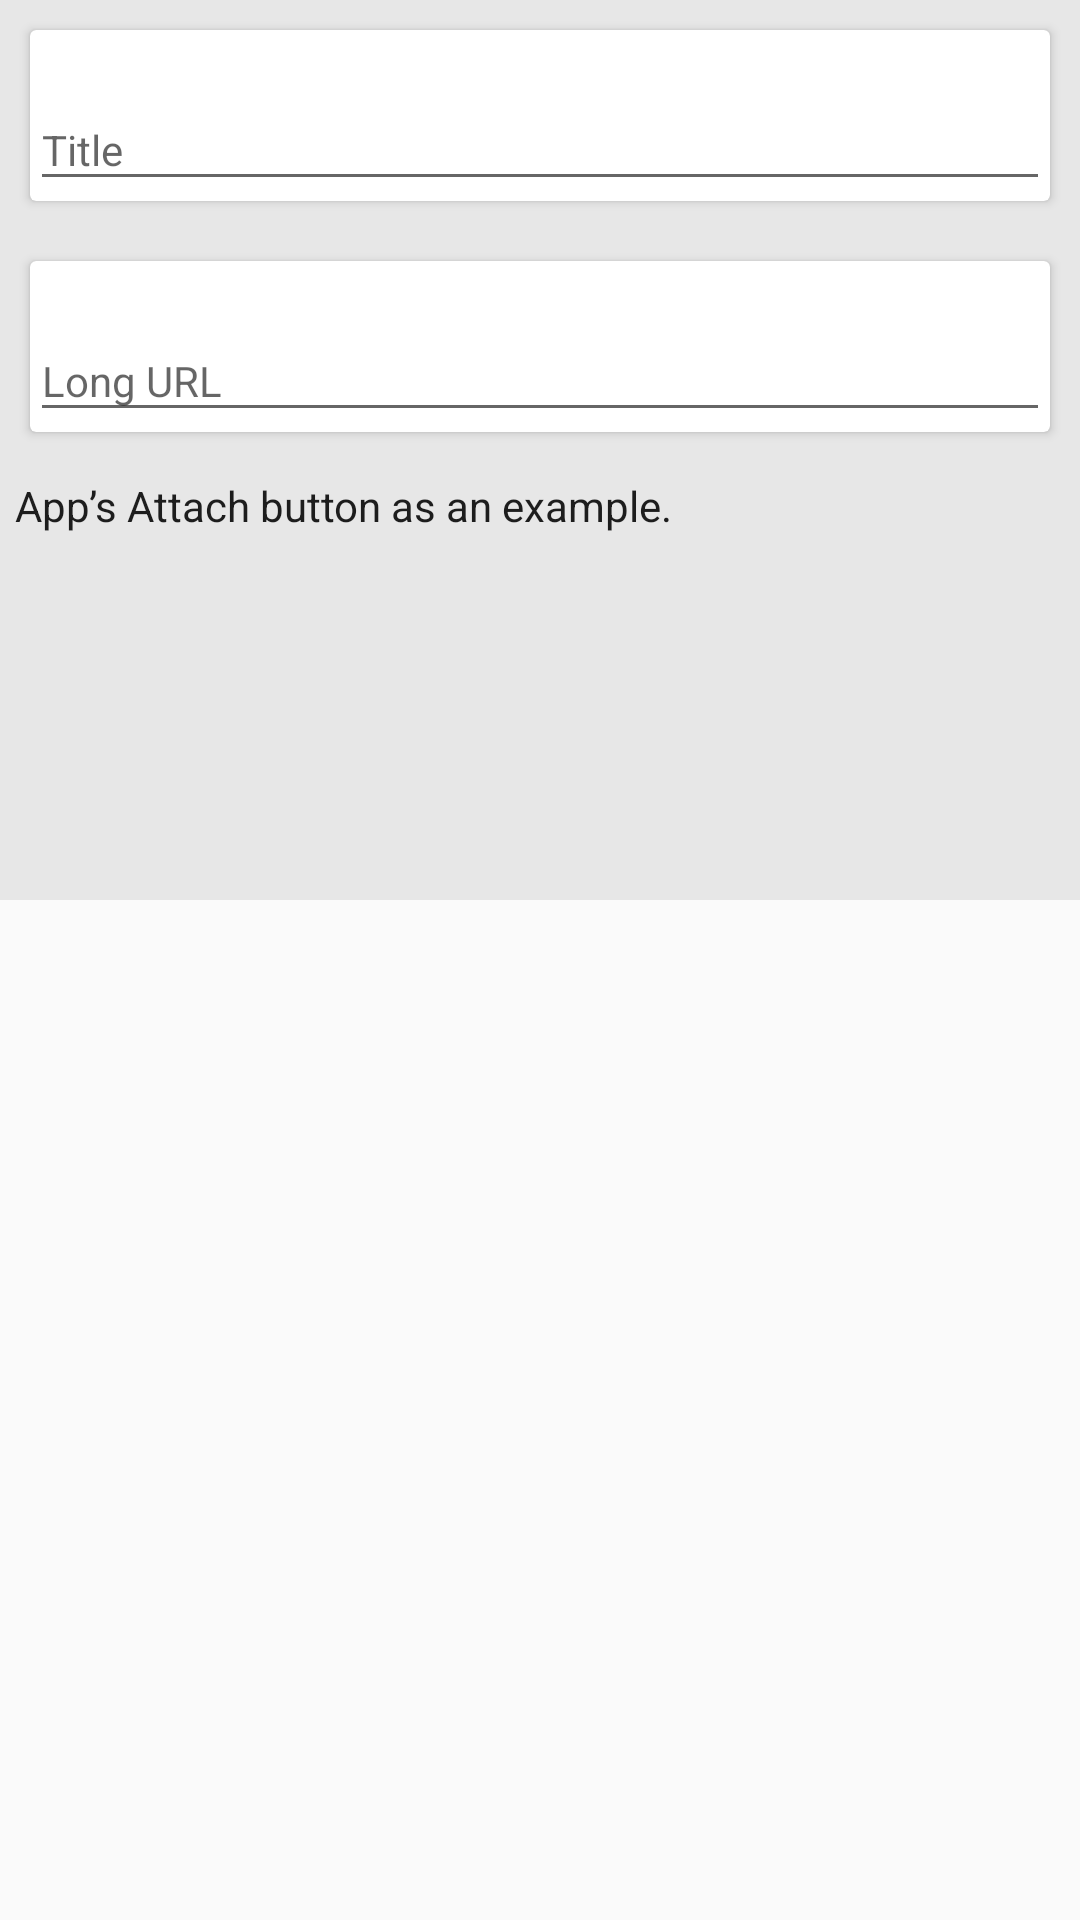

The Android layout XML behind this screen, and the referenced resources:
<!-- AndroidManifest.xml: application theme AppTheme -->
<!-- res/layout/dialog_add.xml -->
<LinearLayout xmlns:android="http://schemas.android.com/apk/res/android"
    xmlns:app="http://schemas.android.com/apk/res-auto"
    xmlns:tools="http://schemas.android.com/tools"
    android:layout_width="fill_parent"
    android:layout_height="fill_parent"
    android:clipChildren="false"
    android:minHeight="400dp"
    android:minWidth="300dp"
    android:orientation="vertical">


    <LinearLayout
        android:layout_width="match_parent"
        android:layout_height="300dp"
        android:background="#e7e7e7"
        android:orientation="vertical">

        <android.support.v7.widget.CardView
            android:layout_width="match_parent"
            android:layout_height="wrap_content"
            android:layout_margin="10dp">

            <android.support.design.widget.TextInputLayout
                android:id="@+id/TitleLayout"
                android:layout_width="match_parent"
                android:layout_height="wrap_content"
                android:layout_below="@+id/imageView"
                android:layout_centerHorizontal="true"
                android:layout_marginTop="10dp">

                <EditText
                    android:id="@+id/edtTitle"
                    android:layout_width="match_parent"
                    android:layout_height="match_parent"
                    android:ems="10"
                    android:hint="Title"
                    android:singleLine="true"
                    android:textAppearance="@android:style/TextAppearance.Small" />
            </android.support.design.widget.TextInputLayout>
        </android.support.v7.widget.CardView>

        <android.support.v7.widget.CardView
            android:layout_width="match_parent"
            android:layout_height="wrap_content"
            android:layout_margin="10dp"
            android:layout_marginBottom="40dp">


            <android.support.design.widget.TextInputLayout
                android:id="@+id/LongUrlLayout"
                android:layout_width="match_parent"
                android:layout_height="wrap_content"
                android:layout_below="@+id/imageView"
                android:layout_centerHorizontal="true"
                android:layout_marginTop="10dp">

                <EditText
                    android:id="@+id/edtLongUrl"
                    android:layout_width="match_parent"
                    android:layout_height="wrap_content"

                    android:ems="10"
                    android:hint="Long URL"
                    android:textAppearance="@android:style/TextAppearance.Small" />
            </android.support.design.widget.TextInputLayout>
        </android.support.v7.widget.CardView>
        <TextView
            android:id="@+id/txtShortUrl"
            android:layout_width="match_parent"
            android:layout_height="wrap_content"
            android:layout_margin="5dp"
            android:layout_marginTop="16dp"
            android:text="@string/text1"
            android:textColor="#1d1d1d" />

    </LinearLayout>


    <LinearLayout
        android:layout_width="match_parent"
        android:layout_height="wrap_content"
        android:layout_gravity="center"

        android:gravity="center"
        android:orientation="vertical">

        <com.github.jorgecastilloprz.FABProgressCircle
            android:id="@+id/fabProgressCircle"
            android:layout_width="wrap_content"
            android:layout_height="wrap_content"
            android:layout_alignParentRight="true"
            android:layout_marginTop="@dimen/fab_top_margin">

            
            <android.support.design.widget.FloatingActionButton
                android:id="@+id/fab"
                android:layout_width="wrap_content"
                android:layout_height="wrap_content"
                android:src="@drawable/ic_upload"
                app:borderWidth="0dp"
                app:elevation="@dimen/fab_elevation"
                app:rippleColor="@color/fab_ripple" />


        </com.github.jorgecastilloprz.FABProgressCircle>


    </LinearLayout>

</LinearLayout>
<!-- resources referenced by this layout -->
<resources>
  <color name="fab_ripple">#7891ff</color>
  <dimen name="fab_elevation">4dp</dimen>
  <dimen name="fab_top_margin">-32dp</dimen>
  <string name="text1">App’s Attach button as an example.</string>
  <style name="AppTheme" parent="Theme.AppCompat.Light.NoActionBar">
          
          <item name="colorPrimary">@color/colorPrimary</item>
          <item name="colorPrimaryDark">@color/colorPrimaryDark</item>
          <item name="colorAccent">@color/colorAccent</item>
          <item name="fontPath">fonts/ubuntu_reg.ttf</item>
      </style>
  <color name="colorPrimary">#03a9f4</color>
  <color name="colorPrimaryDark">#0a91ce</color>
  <color name="colorAccent">#03a9f4</color>
</resources>
